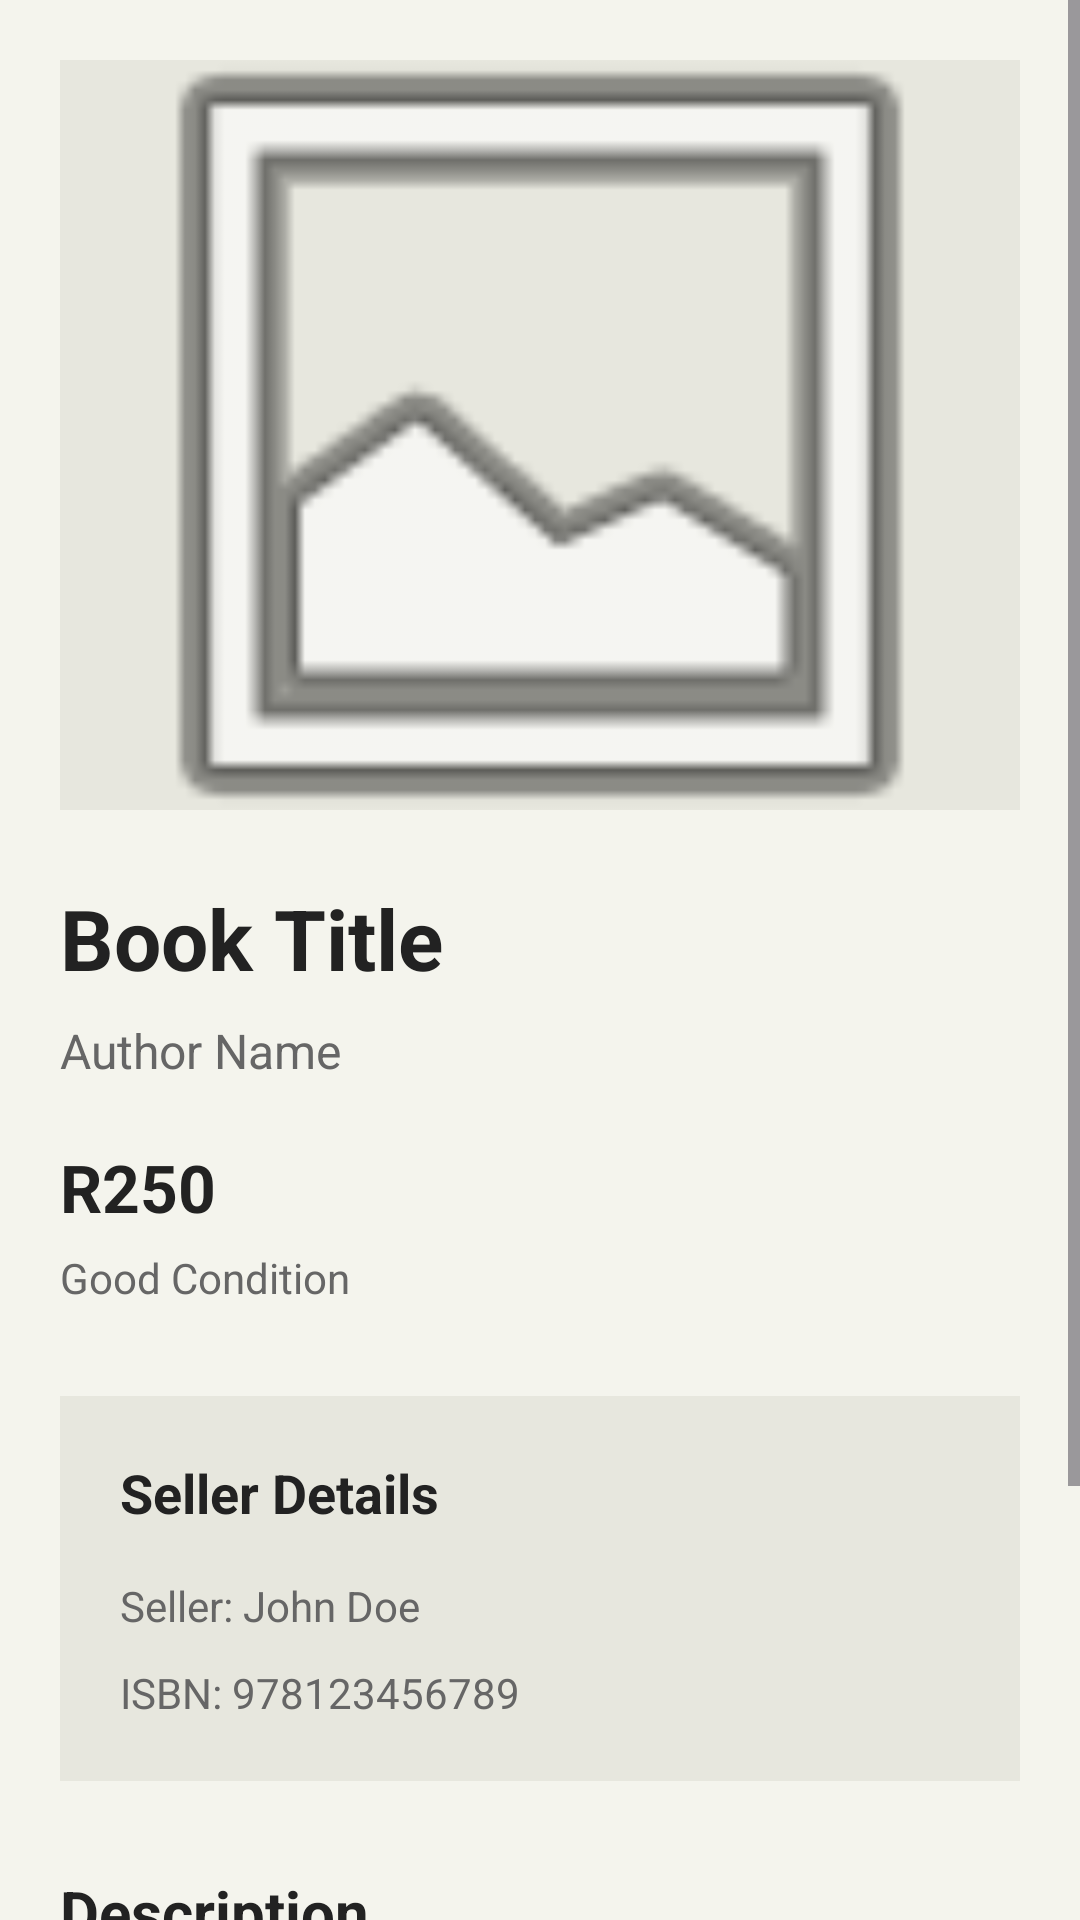

Android layout source for this screen:
<!-- AndroidManifest.xml: application theme Theme.IncwadiMarket -->
<!-- res/layout/activity_book_details.xml -->
<?xml version="1.0" encoding="utf-8"?>
<ScrollView xmlns:android="http://schemas.android.com/apk/res/android"
    android:layout_width="match_parent"
    android:layout_height="match_parent"
    android:background="@color/primaryBackground">

    <LinearLayout
        android:layout_width="match_parent"
        android:layout_height="wrap_content"
        android:orientation="vertical"
        android:padding="20dp">

        

        <ImageView
            android:id="@+id/imgBook"
            android:layout_width="match_parent"
            android:layout_height="250dp"
            android:src="@android:drawable/ic_menu_gallery"
            android:scaleType="centerCrop"
            android:background="@color/cardBackground"/>

        

        <TextView
            android:id="@+id/txtTitle"
            android:layout_width="wrap_content"
            android:layout_height="wrap_content"
            android:text="Book Title"
            android:textSize="28sp"
            android:textStyle="bold"
            android:textColor="@color/darkText"
            android:layout_marginTop="24dp"/>

        

        <TextView
            android:id="@+id/txtAuthor"
            android:layout_width="wrap_content"
            android:layout_height="wrap_content"
            android:text="Author Name"
            android:textSize="16sp"
            android:textColor="@color/lightText"
            android:layout_marginTop="8dp"/>

        

        <TextView
            android:id="@+id/txtPrice"
            android:layout_width="wrap_content"
            android:layout_height="wrap_content"
            android:text="R250"
            android:textSize="22sp"
            android:textStyle="bold"
            android:textColor="@color/darkText"
            android:layout_marginTop="20dp"/>

        

        <TextView
            android:id="@+id/txtCondition"
            android:layout_width="wrap_content"
            android:layout_height="wrap_content"
            android:text="Good Condition"
            android:textSize="14sp"
            android:textColor="@color/lightText"
            android:layout_marginTop="6dp"/>

        

        <LinearLayout
            android:layout_width="match_parent"
            android:layout_height="wrap_content"
            android:orientation="vertical"
            android:background="@color/cardBackground"
            android:padding="20dp"
            android:layout_marginTop="30dp">

            <TextView
                android:layout_width="wrap_content"
                android:layout_height="wrap_content"
                android:text="Seller Details"
                android:textSize="18sp"
                android:textStyle="bold"
                android:textColor="@color/darkText"/>

            <TextView
                android:id="@+id/txtSeller"
                android:layout_width="wrap_content"
                android:layout_height="wrap_content"
                android:text="Seller: John Doe"
                android:textSize="14sp"
                android:textColor="@color/lightText"
                android:layout_marginTop="16dp"/>

            <TextView
                android:id="@+id/txtISBN"
                android:layout_width="wrap_content"
                android:layout_height="wrap_content"
                android:text="ISBN: 978123456789"
                android:textSize="14sp"
                android:textColor="@color/lightText"
                android:layout_marginTop="10dp"/>

        </LinearLayout>

        

        <TextView
            android:layout_width="wrap_content"
            android:layout_height="wrap_content"
            android:text="Description"
            android:textSize="20sp"
            android:textStyle="bold"
            android:textColor="@color/darkText"
            android:layout_marginTop="30dp"/>

        <TextView
            android:id="@+id/txtDescription"
            android:layout_width="match_parent"
            android:layout_height="wrap_content"
            android:text="Book description goes here..."
            android:textSize="14sp"
            android:textColor="@color/lightText"
            android:layout_marginTop="12dp"/>

        

        <Button
            android:id="@+id/btnMessageBuyer"
            android:layout_width="match_parent"
            android:layout_height="55dp"
            android:text="Message Seller"
            android:textAllCaps="false"
            android:textColor="@android:color/white"
            android:backgroundTint="@color/buttonGray"
            android:layout_marginTop="40dp"
            android:layout_marginBottom="30dp"/>

    </LinearLayout>

</ScrollView>
<!-- resources referenced by this layout -->
<resources>
  <color name="buttonGray">#8A8A8A</color>
  <color name="cardBackground">#E7E7DE</color>
  <color name="darkText">#222222</color>
  <color name="lightText">#666666</color>
  <color name="primaryBackground">#F4F4ED</color>
  <style name="Theme.IncwadiMarket" parent="Base.Theme.IncwadiMarket" />
  <style name="Base.Theme.IncwadiMarket" parent="Theme.Material3.DayNight.NoActionBar">
          
          
          <item name="colorPrimary">@color/buttonGray</item>
          <item name="colorPrimaryVariant">@color/buttonGray</item>
          <item name="colorOnPrimary">@color/white</item>
  
          <item name="android:statusBarColor">@color/primaryBackground</item>
          <item name="android:windowBackground">@color/primaryBackground</item>
      </style>
  <color name="white">#FFFFFF</color>
</resources>
